2-way image classification set "data" from GitHub (noorainf18/Hex-Nut-Defective-Detection-and-Classification); label vocabulary: broken, good.

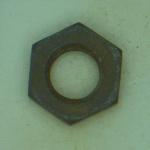
Label: broken

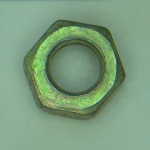
Label: good

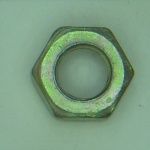
Label: good

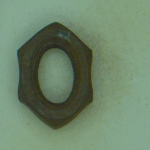
Label: broken

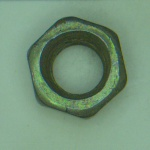
Label: good

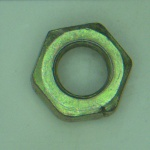
Label: good
